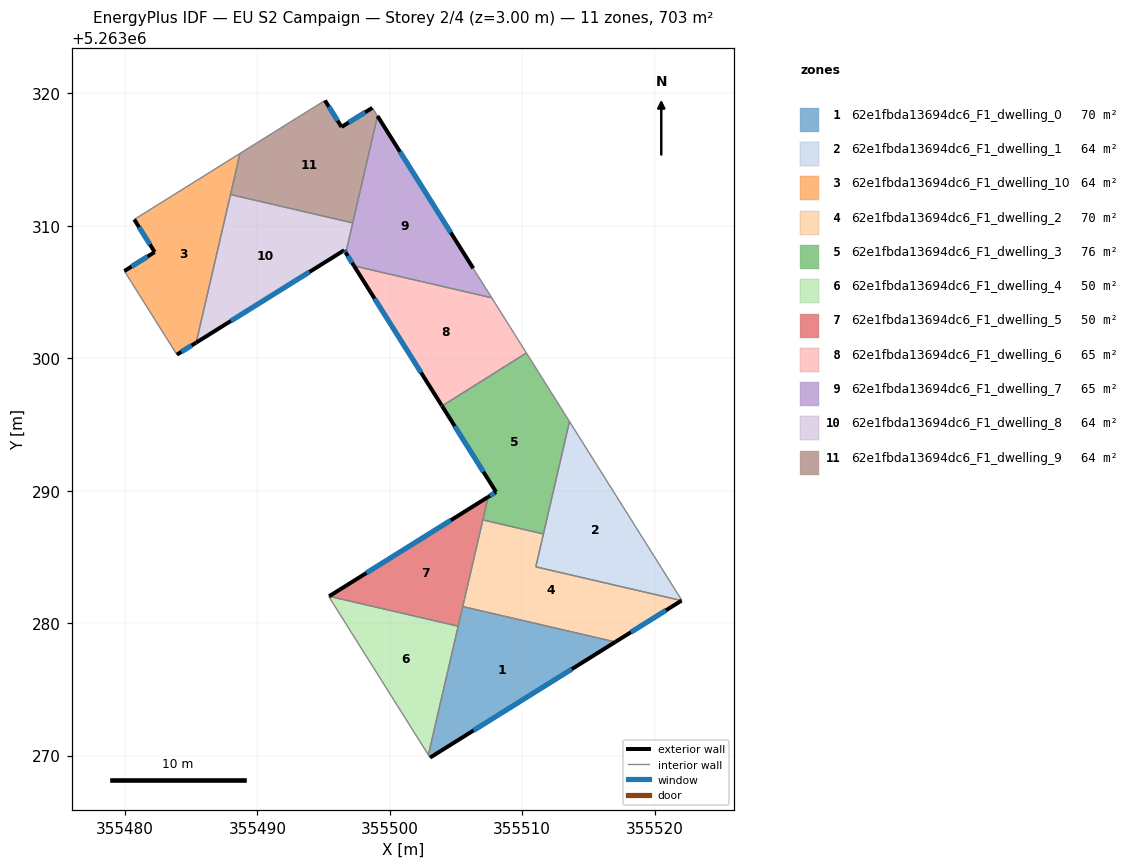
=== STOREY PLAN SPEC (per zone: floor XY polygon, exterior-wall plan segments, windows/doors) ===
zone 1: 62e1fbda13694dc6_F1_dwelling_0  (70.0 m²)
  floor: (355517.03, 5263278.58) (355503.04, 5263269.85) (355502.91, 5263270.05) (355505.51, 5263281.25)
  exterior wall: (355503.04, 5263269.85) – (355517.03, 5263278.58)  [16.5 m]
    window: (355506.32, 5263271.90) – (355513.74, 5263276.53)  [13.9 m²]
  interior walls: 4
zone 2: 62e1fbda13694dc6_F1_dwelling_1  (63.9 m²)
  floor: (355513.57, 5263295.23) (355522.06, 5263281.72) (355522.03, 5263281.71) (355511.03, 5263284.26)
  interior walls: 5
zone 3: 62e1fbda13694dc6_F1_dwelling_10  (63.9 m²)
  floor: (355488.69, 5263315.48) (355485.38, 5263301.19) (355483.92, 5263300.28) (355479.96, 5263306.59) (355482.25, 5263308.03) (355480.70, 5263310.49)
  exterior wall: (355480.70, 5263310.49) – (355482.25, 5263308.03)  [2.9 m]
    window: (355481.06, 5263309.91) – (355481.88, 5263308.60)  [2.5 m²]
  exterior wall: (355483.92, 5263300.28) – (355485.38, 5263301.19)  [1.7 m]
    window: (355484.26, 5263300.49) – (355485.04, 5263300.97)  [1.4 m²]
  exterior wall: (355482.25, 5263308.03) – (355479.96, 5263306.59)  [2.7 m]
    window: (355481.71, 5263307.69) – (355480.50, 5263306.93)  [2.3 m²]
  interior walls: 4
zone 4: 62e1fbda13694dc6_F1_dwelling_2  (70.0 m²)
  floor: (355522.03, 5263281.71) (355517.03, 5263278.58) (355505.51, 5263281.25) (355507.03, 5263287.80) (355511.60, 5263286.74) (355511.03, 5263284.26)
  exterior wall: (355517.03, 5263278.58) – (355522.03, 5263281.71)  [5.9 m]
    window: (355518.20, 5263279.32) – (355520.85, 5263280.97)  [5.0 m²]
  interior walls: 5
zone 5: 62e1fbda13694dc6_F1_dwelling_3  (76.0 m²)
  floor: (355510.32, 5263300.40) (355513.57, 5263295.23) (355511.60, 5263286.74) (355507.03, 5263287.80) (355507.43, 5263289.54) (355508.03, 5263289.91) (355503.95, 5263296.40) (355509.89, 5263300.14)
  exterior wall: (355508.03, 5263289.91) – (355507.43, 5263289.54)  [0.7 m]
    window: (355507.89, 5263289.82) – (355507.57, 5263289.62)  [0.6 m²]
  exterior wall: (355503.95, 5263296.40) – (355508.03, 5263289.91)  [7.7 m]
    window: (355504.90, 5263294.88) – (355507.07, 5263291.43)  [6.5 m²]
  interior walls: 6
zone 6: 62e1fbda13694dc6_F1_dwelling_4  (50.1 m²)
  floor: (355505.16, 5263279.77) (355502.91, 5263270.05) (355495.39, 5263282.01) (355495.42, 5263282.03)
  interior walls: 4
zone 7: 62e1fbda13694dc6_F1_dwelling_5  (50.1 m²)
  floor: (355507.43, 5263289.54) (355505.16, 5263279.77) (355495.42, 5263282.03)
  exterior wall: (355507.43, 5263289.54) – (355495.42, 5263282.03)  [14.2 m]
    window: (355504.61, 5263287.77) – (355498.24, 5263283.79)  [11.9 m²]
  interior walls: 4
zone 8: 62e1fbda13694dc6_F1_dwelling_6  (65.5 m²)
  floor: (355507.70, 5263304.57) (355510.26, 5263300.50) (355510.32, 5263300.41) (355503.95, 5263296.40) (355503.92, 5263296.45) (355497.30, 5263306.98)
  exterior wall: (355503.92, 5263296.45) – (355503.95, 5263296.40)  [0.1 m]
  exterior wall: (355497.30, 5263306.98) – (355503.92, 5263296.45)  [12.4 m]
    window: (355498.85, 5263304.51) – (355502.36, 5263298.92)  [10.5 m²]
  interior walls: 5
zone 9: 62e1fbda13694dc6_F1_dwelling_7  (65.4 m²)
  floor: (355499.07, 5263318.30) (355506.30, 5263306.80) (355506.31, 5263306.78) (355507.70, 5263304.57) (355497.30, 5263306.98) (355496.68, 5263307.97)
  exterior wall: (355496.68, 5263307.97) – (355497.30, 5263306.98)  [1.2 m]
    window: (355496.82, 5263307.74) – (355497.15, 5263307.21)  [1.0 m²]
  exterior wall: (355506.30, 5263306.80) – (355499.07, 5263318.30)  [13.6 m]
    window: (355504.60, 5263309.50) – (355500.77, 5263315.60)  [11.5 m²]
  interior walls: 5
zone 10: 62e1fbda13694dc6_F1_dwelling_8  (63.9 m²)
  floor: (355497.20, 5263310.23) (355496.68, 5263307.97) (355496.56, 5263308.16) (355485.38, 5263301.19) (355487.97, 5263312.37)
  exterior wall: (355496.56, 5263308.16) – (355496.68, 5263307.97)  [0.2 m]
    window: (355496.59, 5263308.12) – (355496.65, 5263308.02)  [0.2 m²]
  exterior wall: (355485.38, 5263301.19) – (355496.56, 5263308.16)  [13.2 m]
    window: (355488.00, 5263302.82) – (355493.93, 5263306.52)  [11.1 m²]
  interior walls: 3
zone 11: 62e1fbda13694dc6_F1_dwelling_9  (63.9 m²)
  floor: (355498.68, 5263318.92) (355499.07, 5263318.30) (355497.20, 5263310.23) (355487.97, 5263312.37) (355488.69, 5263315.48) (355492.95, 5263318.14) (355495.10, 5263319.47) (355496.36, 5263317.47)
  exterior wall: (355496.36, 5263317.47) – (355495.10, 5263319.47)  [2.4 m]
    window: (355496.06, 5263317.94) – (355495.40, 5263319.00)  [2.0 m²]
  exterior wall: (355498.68, 5263318.92) – (355496.36, 5263317.47)  [2.7 m]
    window: (355498.14, 5263318.58) – (355496.90, 5263317.81)  [2.3 m²]
  interior walls: 6

=== DERIVED (storey summary) ===
Building: EU S2 Campaign
Storey: 2 of 4  (floor level z = 3.00 m)
Storey gross floor area: 702.5 m²
Zones on this storey: 11
  - 62e1fbda13694dc6_F1_dwelling_0: floor 70.0 m²; exterior wall 16.5 m (49.5 m²); 1 window(s) 13.9 m²; WWR 28.1%
  - 62e1fbda13694dc6_F1_dwelling_1: floor 63.9 m²
  - 62e1fbda13694dc6_F1_dwelling_10: floor 63.9 m²; exterior wall 7.3 m (22.0 m²); 3 window(s) 6.2 m²; WWR 28.1%
  - 62e1fbda13694dc6_F1_dwelling_2: floor 70.0 m²; exterior wall 5.9 m (17.7 m²); 1 window(s) 5.0 m²; WWR 28.1%
  - 62e1fbda13694dc6_F1_dwelling_3: floor 76.0 m²; exterior wall 8.4 m (25.1 m²); 2 window(s) 7.1 m²; WWR 28.1%
  - 62e1fbda13694dc6_F1_dwelling_4: floor 50.1 m²
  - 62e1fbda13694dc6_F1_dwelling_5: floor 50.1 m²; exterior wall 14.2 m (42.5 m²); 1 window(s) 11.9 m²; WWR 28.1%
  - 62e1fbda13694dc6_F1_dwelling_6: floor 65.5 m²; exterior wall 12.5 m (37.5 m²); 1 window(s) 10.5 m²; WWR 28.0%
  - 62e1fbda13694dc6_F1_dwelling_7: floor 65.4 m²; exterior wall 14.8 m (44.3 m²); 2 window(s) 12.4 m²; WWR 28.1%
  - 62e1fbda13694dc6_F1_dwelling_8: floor 63.9 m²; exterior wall 13.4 m (40.2 m²); 2 window(s) 11.3 m²; WWR 28.1%
  - 62e1fbda13694dc6_F1_dwelling_9: floor 63.9 m²; exterior wall 5.1 m (15.3 m²); 2 window(s) 4.3 m²; WWR 28.1%
Zone adjacency (shared interzone walls):
  - 62e1fbda13694dc6_F1_dwelling_0 ↔ 62e1fbda13694dc6_F1_dwelling_2
  - 62e1fbda13694dc6_F1_dwelling_0 ↔ 62e1fbda13694dc6_F1_dwelling_4
  - 62e1fbda13694dc6_F1_dwelling_0 ↔ 62e1fbda13694dc6_F1_dwelling_5
  - 62e1fbda13694dc6_F1_dwelling_1 ↔ 62e1fbda13694dc6_F1_dwelling_2
  - 62e1fbda13694dc6_F1_dwelling_1 ↔ 62e1fbda13694dc6_F1_dwelling_3
  - 62e1fbda13694dc6_F1_dwelling_10 ↔ 62e1fbda13694dc6_F1_dwelling_8
  - 62e1fbda13694dc6_F1_dwelling_10 ↔ 62e1fbda13694dc6_F1_dwelling_9
  - 62e1fbda13694dc6_F1_dwelling_2 ↔ 62e1fbda13694dc6_F1_dwelling_3
  - 62e1fbda13694dc6_F1_dwelling_2 ↔ 62e1fbda13694dc6_F1_dwelling_5
  - 62e1fbda13694dc6_F1_dwelling_3 ↔ 62e1fbda13694dc6_F1_dwelling_5
  - 62e1fbda13694dc6_F1_dwelling_3 ↔ 62e1fbda13694dc6_F1_dwelling_6
  - 62e1fbda13694dc6_F1_dwelling_4 ↔ 62e1fbda13694dc6_F1_dwelling_5
  - 62e1fbda13694dc6_F1_dwelling_6 ↔ 62e1fbda13694dc6_F1_dwelling_7
  - 62e1fbda13694dc6_F1_dwelling_7 ↔ 62e1fbda13694dc6_F1_dwelling_8
  - 62e1fbda13694dc6_F1_dwelling_7 ↔ 62e1fbda13694dc6_F1_dwelling_9
  - 62e1fbda13694dc6_F1_dwelling_8 ↔ 62e1fbda13694dc6_F1_dwelling_9